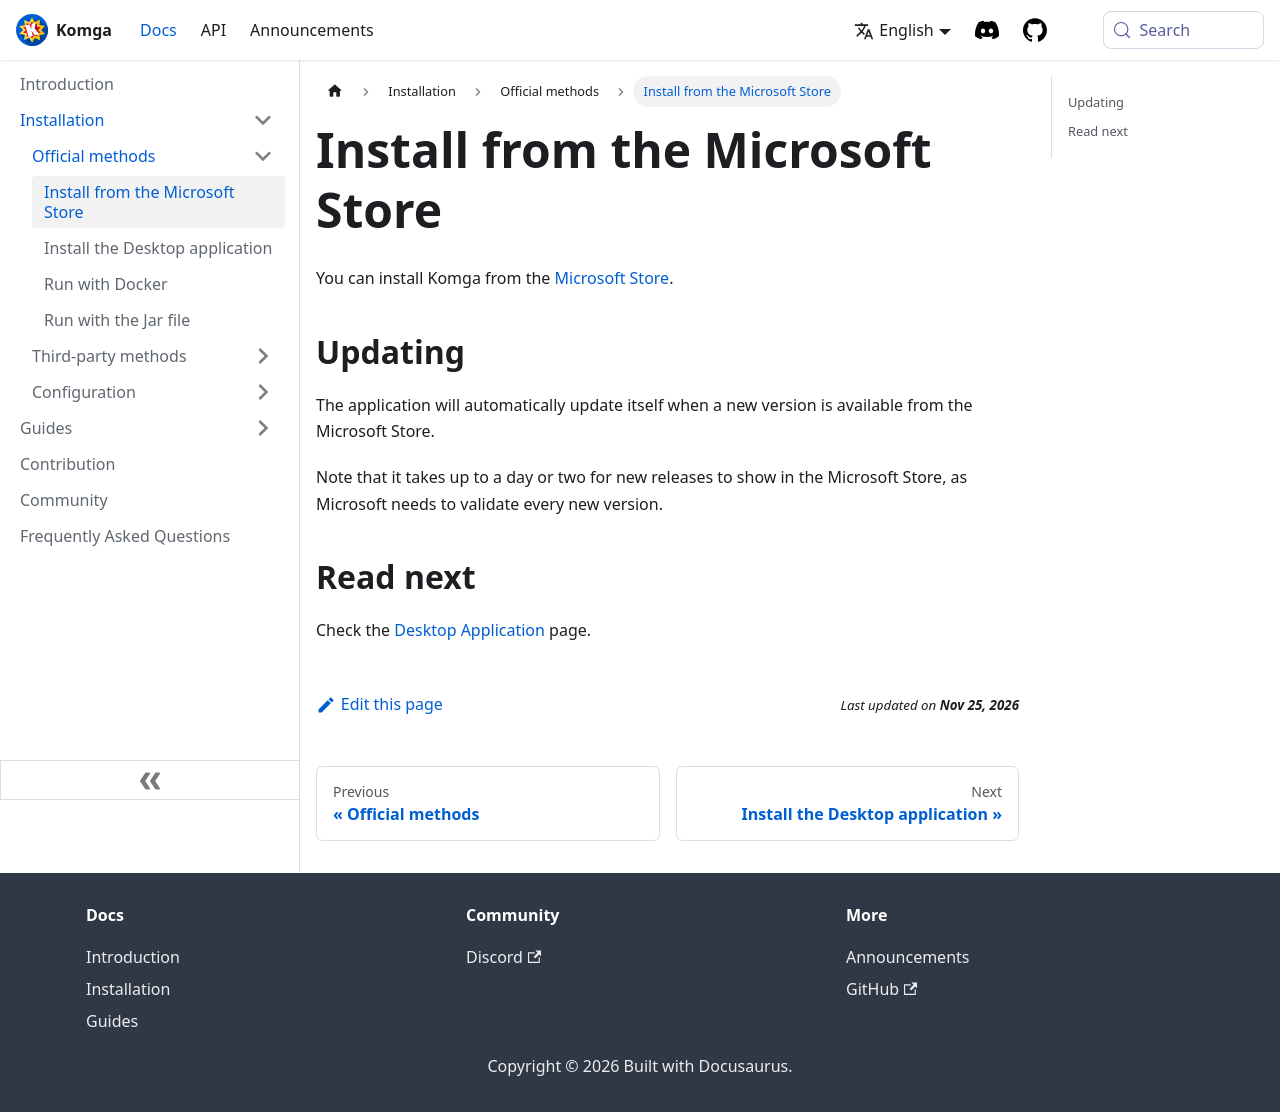

repository: gotson/komga-website · page: docs/installation/ms-store/index.html · generator: docusaurus

# Install from the Microsoft Store

You can install Komga from the [Microsoft Store](https://www.microsoft.com/store/apps/9N924KC4S4HG).

## Updating

The application will automatically update itself when a new version is available from the Microsoft Store.

Note that it takes up to a day or two for new releases to show in the Microsoft Store, as Microsoft needs to validate every new version.

## Read next

Check the [Desktop Application](../guides/desktop) page.
